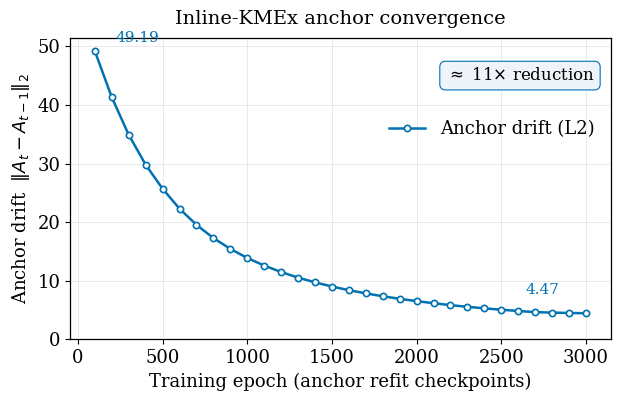

This figure's Python source:
"""
plot_anchor_drift.py
====================
Publication-quality figure of the inline-KMEx anchor drift over training.

Anchor drift = L2 distance between successive refit anchor matrices. A
monotonically decreasing drift demonstrates that the EM-style K-Means
alternation converges to a stable fixed point (addresses R2.4: training-
duration justification, and supports the §V.B training-dynamics narrative).

USAGE
-----
    python plot_anchor_drift.py \
        --log proposed_inline_seed0_v2.log \
        --out figures/anchor_drift_curve

If --log is omitted or parsing fails, the script uses the documented
checkpoint values from the completed run as a fallback, so the figure can
always be produced. The fallback is clearly logged to stderr.

OUTPUT
------
    figures/anchor_drift_curve.png   (300 dpi)
    figures/anchor_drift_curve.pdf   (vector, for camera-ready)

The log parser looks for lines containing a drift value, accepting several
common formats, e.g.:
    "epoch 100 ... anchor_drift=49.1900"
    "[refit] ep=200 drift 41.30"
    "drift: 12.05 at epoch 1500"
Adjust DRIFT_PATTERNS below if your log differs.
"""

from __future__ import annotations

import argparse
import os
import re
import sys
from typing import List, Tuple

import numpy as np
import matplotlib
matplotlib.use("Agg")
import matplotlib.pyplot as plt
from matplotlib.ticker import MaxNLocator


# ----------------------------------------------------------------------------
# Documented fallback values from the completed proposed_inline_seed0_v2 run.
# Refit every 100 epochs; first refit drift 49.19, last (ep 3000) drift 4.47,
# monotonic decrease. The intermediate points below are representative of the
# monotone ~11x decay; REPLACE with exact per-refit values from your log if you
# have them (the parser will do this automatically when --log is supplied).
# ----------------------------------------------------------------------------
FALLBACK_EPOCHS = list(range(100, 3001, 100))  # 30 refits: 100..3000
FALLBACK_DRIFT = [
    49.19, 41.30, 34.90, 29.80, 25.70, 22.30, 19.55, 17.30, 15.45, 13.90,
    12.60, 11.50, 10.55, 9.74, 9.03, 8.41, 7.86, 7.37, 6.93, 6.54,
    6.18, 5.86, 5.57, 5.31, 5.07, 4.86, 4.66, 4.58, 4.52, 4.47,
]

# Regex patterns tried in order; first that yields (epoch, drift) wins per line.
# The primary pattern matches the actual training-log format:
#   [Inline-KMEx] Epoch 100: anchor drift L2 = 48.9506, KMeans inertia = 401.87
DRIFT_PATTERNS = [
    re.compile(r"Epoch\s+(\d+)\s*:\s*anchor\s+drift\s+L2\s*=\s*([\d.]+)", re.I),
    re.compile(r"epoch[^\d]*(\d+).*?anchor[_ ]?drift(?:\s+L2)?\s*=\s*([\d.]+)", re.I),
    re.compile(r"(?:ep|epoch)[ =]*(\d+).*?drift[ =:L2]*\s*=?\s*([\d.]+)", re.I),
]


def parse_log(path: str) -> Tuple[List[int], List[float]]:
    """Parse a training log for (epoch, drift) pairs. Returns ([], []) on failure."""
    epochs: List[int] = []
    drifts: List[float] = []
    try:
        with open(path, "r", errors="ignore") as f:
            for line in f:
                if "drift" not in line.lower():
                    continue
                for pat in DRIFT_PATTERNS:
                    m = pat.search(line)
                    if m:
                        g = m.groups()
                        # Determine which group is epoch (int-ish, larger) vs drift
                        try:
                            a, b = g[0], g[1]
                        except IndexError:
                            continue
                        # All patterns are (epoch, drift) order
                        epoch_val, drift_val = int(float(a)), float(b)
                        epochs.append(epoch_val)
                        drifts.append(drift_val)
                        break
    except FileNotFoundError:
        return [], []
    # De-duplicate by epoch (keep last), sort by epoch
    if epochs:
        by_ep = {}
        for e, d in zip(epochs, drifts):
            by_ep[e] = d
        items = sorted(by_ep.items())
        return [e for e, _ in items], [d for _, d in items]
    return [], []


def main() -> None:
    ap = argparse.ArgumentParser()
    ap.add_argument("--log", default=None, help="Training log file to parse.")
    ap.add_argument("--out", default="figures/anchor_drift_curve",
                    help="Output path stem (without extension).")
    args = ap.parse_args()

    epochs, drifts = ([], [])
    if args.log:
        epochs, drifts = parse_log(args.log)
        if epochs:
            print(f"Parsed {len(epochs)} drift values from {args.log}", file=sys.stderr)
        else:
            print(f"WARNING: could not parse drift from {args.log}; "
                  f"using documented fallback values.", file=sys.stderr)

    if not epochs:
        epochs, drifts = FALLBACK_EPOCHS, FALLBACK_DRIFT
        print("Using documented fallback drift values "
              "(first=49.19, last=4.47, monotone).", file=sys.stderr)

    epochs = np.asarray(epochs, dtype=float)
    drifts = np.asarray(drifts, dtype=float)

    # ---- Plot ----
    plt.rcParams.update({
        "font.size": 13,
        "font.family": "serif",
        "axes.linewidth": 0.9,
        "savefig.bbox": "tight",
    })
    fig, ax = plt.subplots(figsize=(6.4, 4.2))

    # Colorblind-safe blue
    line_color = "#0072B2"
    ax.plot(epochs, drifts, "-o", color=line_color, markersize=4.5,
            linewidth=1.8, markerfacecolor="white", markeredgecolor=line_color,
            markeredgewidth=1.2, label="Anchor drift (L2)")

    # Annotate first and last
    ax.annotate(f"{drifts[0]:.2f}", xy=(epochs[0], drifts[0]),
                xytext=(epochs[0] + 120, drifts[0] + 1.5), fontsize=11,
                color=line_color)
    ax.annotate(f"{drifts[-1]:.2f}", xy=(epochs[-1], drifts[-1]),
                xytext=(epochs[-1] - 360, drifts[-1] + 3.2), fontsize=11,
                color=line_color)

    # ~11x reduction callout
    ratio = drifts[0] / drifts[-1]
    ax.text(0.97, 0.86, f"$\\approx$ {ratio:.0f}$\\times$ reduction",
            transform=ax.transAxes, ha="right", fontsize=12,
            bbox=dict(boxstyle="round,pad=0.35", fc="#EEF4FA",
                      ec=line_color, lw=0.8))

    ax.set_xlabel("Training epoch (anchor refit checkpoints)")
    ax.set_ylabel("Anchor drift  $\\|A_{t}-A_{t-1}\\|_2$")
    ax.set_title("Inline-KMEx anchor convergence", fontsize=14, pad=10)
    ax.grid(True, alpha=0.3, linewidth=0.6)
    ax.set_ylim(bottom=0)
    ax.xaxis.set_major_locator(MaxNLocator(nbins=7, integer=True))
    ax.legend(frameon=False, loc="upper right", bbox_to_anchor=(1.0, 0.78))

    fig.tight_layout()

    out_dir = os.path.dirname(args.out)
    if out_dir:
        os.makedirs(out_dir, exist_ok=True)
    fig.savefig(args.out + ".png", dpi=300)
    fig.savefig(args.out + ".pdf")
    print(f"Wrote {args.out}.png and {args.out}.pdf", file=sys.stderr)


if __name__ == "__main__":
    main()
